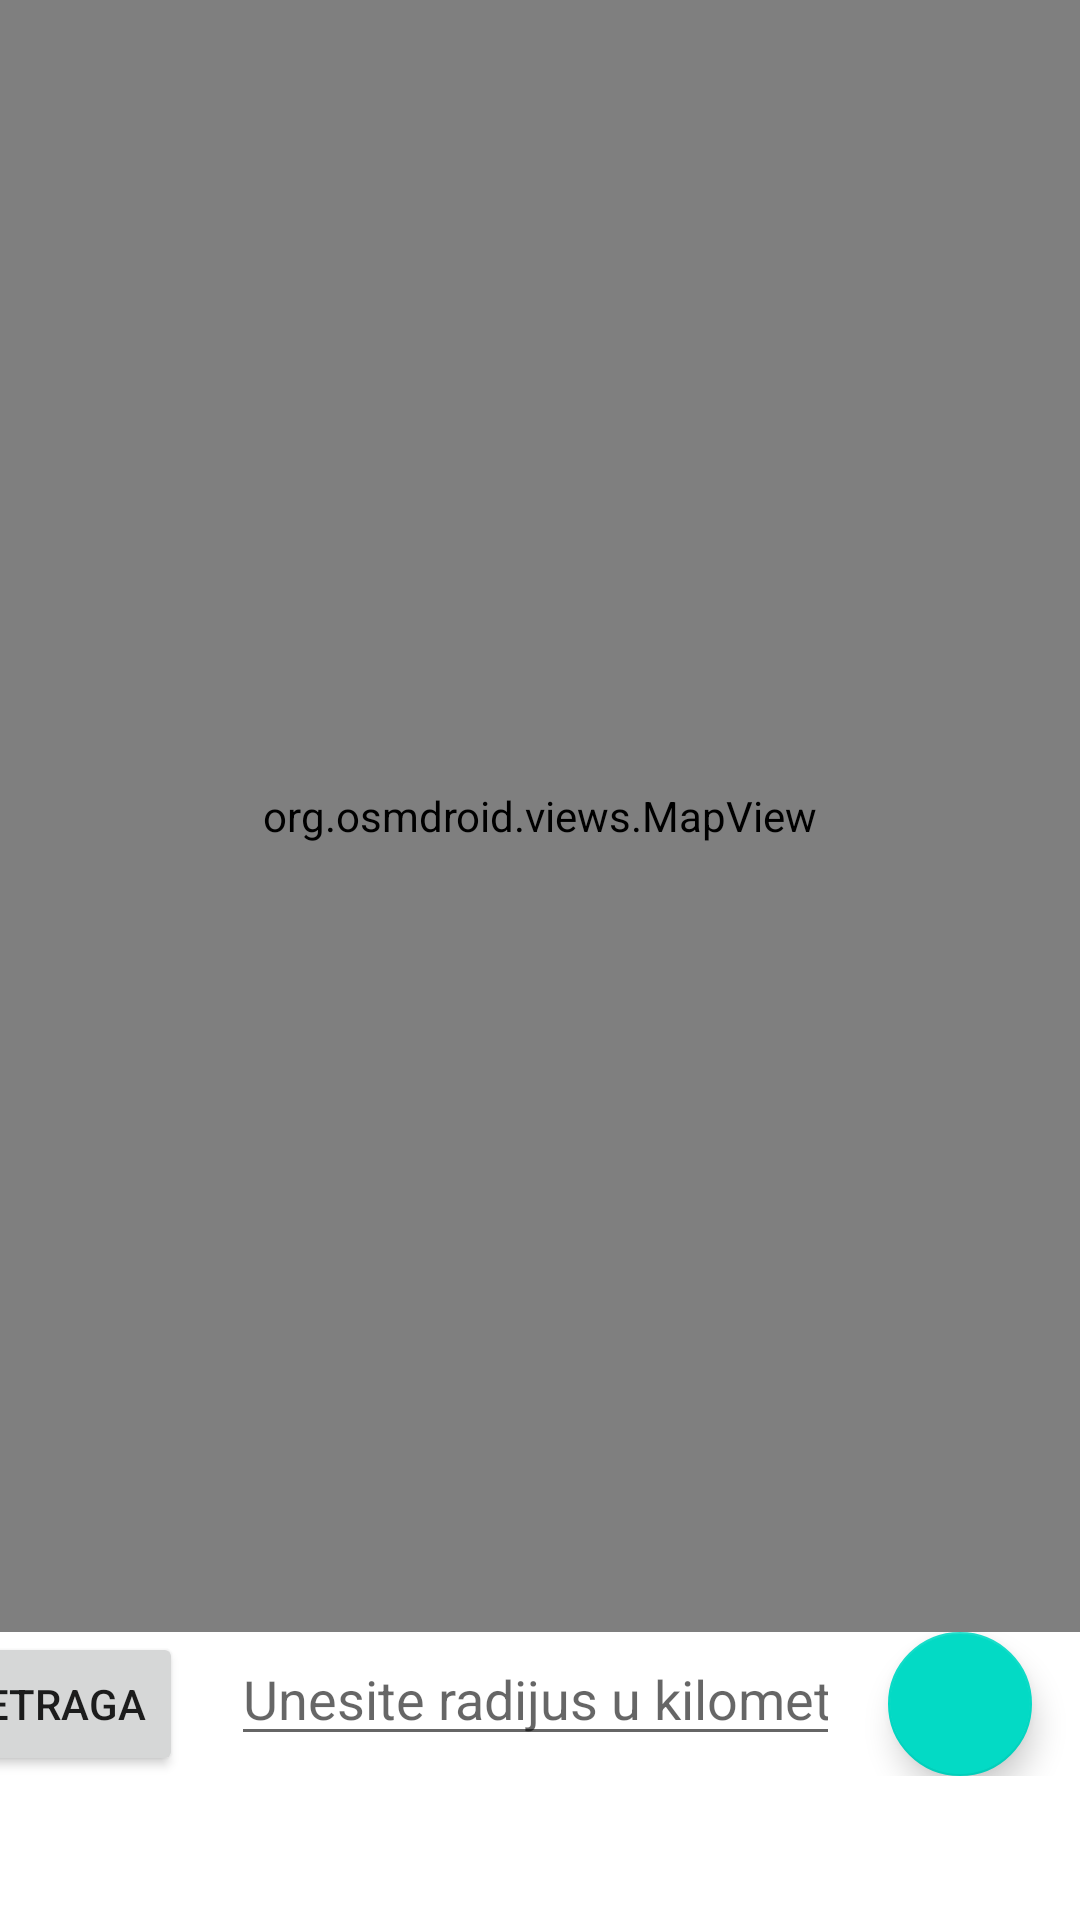

Layout XML and referenced resources for this Android screen:
<!-- AndroidManifest.xml: application theme Theme.Projekat -->
<!-- res/layout/fragment_map.xml -->
<?xml version="1.0" encoding="utf-8"?>
<LinearLayout
    xmlns:android="http://schemas.android.com/apk/res/android"
    xmlns:app="http://schemas.android.com/apk/res-auto"
    xmlns:tools="http://schemas.android.com/tools"
    android:layout_width="match_parent"
    android:layout_height="match_parent"
    android:paddingBottom="48dp"
    tools:context=".MapFragment"
    android:orientation="vertical">

    <org.osmdroid.views.MapView
        android:id="@+id/map"
        tilesource="Mapnik"
        android:layout_width="match_parent"
        android:layout_height="0dp"
        android:layout_weight="1"
        app:layout_anchor="@+id/map"
        app:layout_anchorGravity="center" />

    <LinearLayout
        android:layout_width="match_parent"
        android:layout_height="wrap_content"
        android:orientation="horizontal"
        android:layout_gravity="bottom"
        android:gravity="end">

        <Button
            android:id="@+id/buttonPretraga"
            android:layout_width="wrap_content"
            android:layout_height="wrap_content"
            android:layout_marginEnd="16dp"
            android:text="Pretraga" />

        <EditText
            android:id="@+id/editTextRadius"
            android:layout_width="203dp"
            android:layout_height="wrap_content"
            android:layout_marginEnd="16dp"
            android:hint="Unesite radijus u kilometrima"
            android:inputType="number" />

        <com.google.android.material.floatingactionbutton.FloatingActionButton
            android:id="@+id/fab"
            android:layout_width="48dp"
            android:layout_height="48dp"
            android:layout_marginEnd="16dp"
            android:src="@drawable/ic_add" />

    </LinearLayout>

</LinearLayout>
<!-- resources referenced by this layout -->
<resources>
  <style name="Theme.Projekat" parent="Theme.MaterialComponents.DayNight.NoActionBar">
          
          <item name="colorPrimary">@color/purple_500</item>
          <item name="colorPrimaryVariant">@color/purple_700</item>
          <item name="colorOnPrimary">@color/white</item>
          
          <item name="colorSecondary">@color/teal_200</item>
          <item name="colorSecondaryVariant">@color/teal_700</item>
          <item name="colorOnSecondary">@color/black</item>
          
          <item name="android:statusBarColor">?attr/colorPrimaryVariant</item>
          
      </style>
  <!-- not gathered from this repository: default colours our renderer supplied (Android Studio template values) -->
  <color name="purple_500">#FF6200EE</color>
  <color name="purple_700">#FF3700B3</color>
  <color name="teal_200">#FF03DAC5</color>
  <color name="teal_700">#FF018786</color>
  <color name="black">#FF000000</color>
  <color name="white">#FFFFFFFF</color>
</resources>
